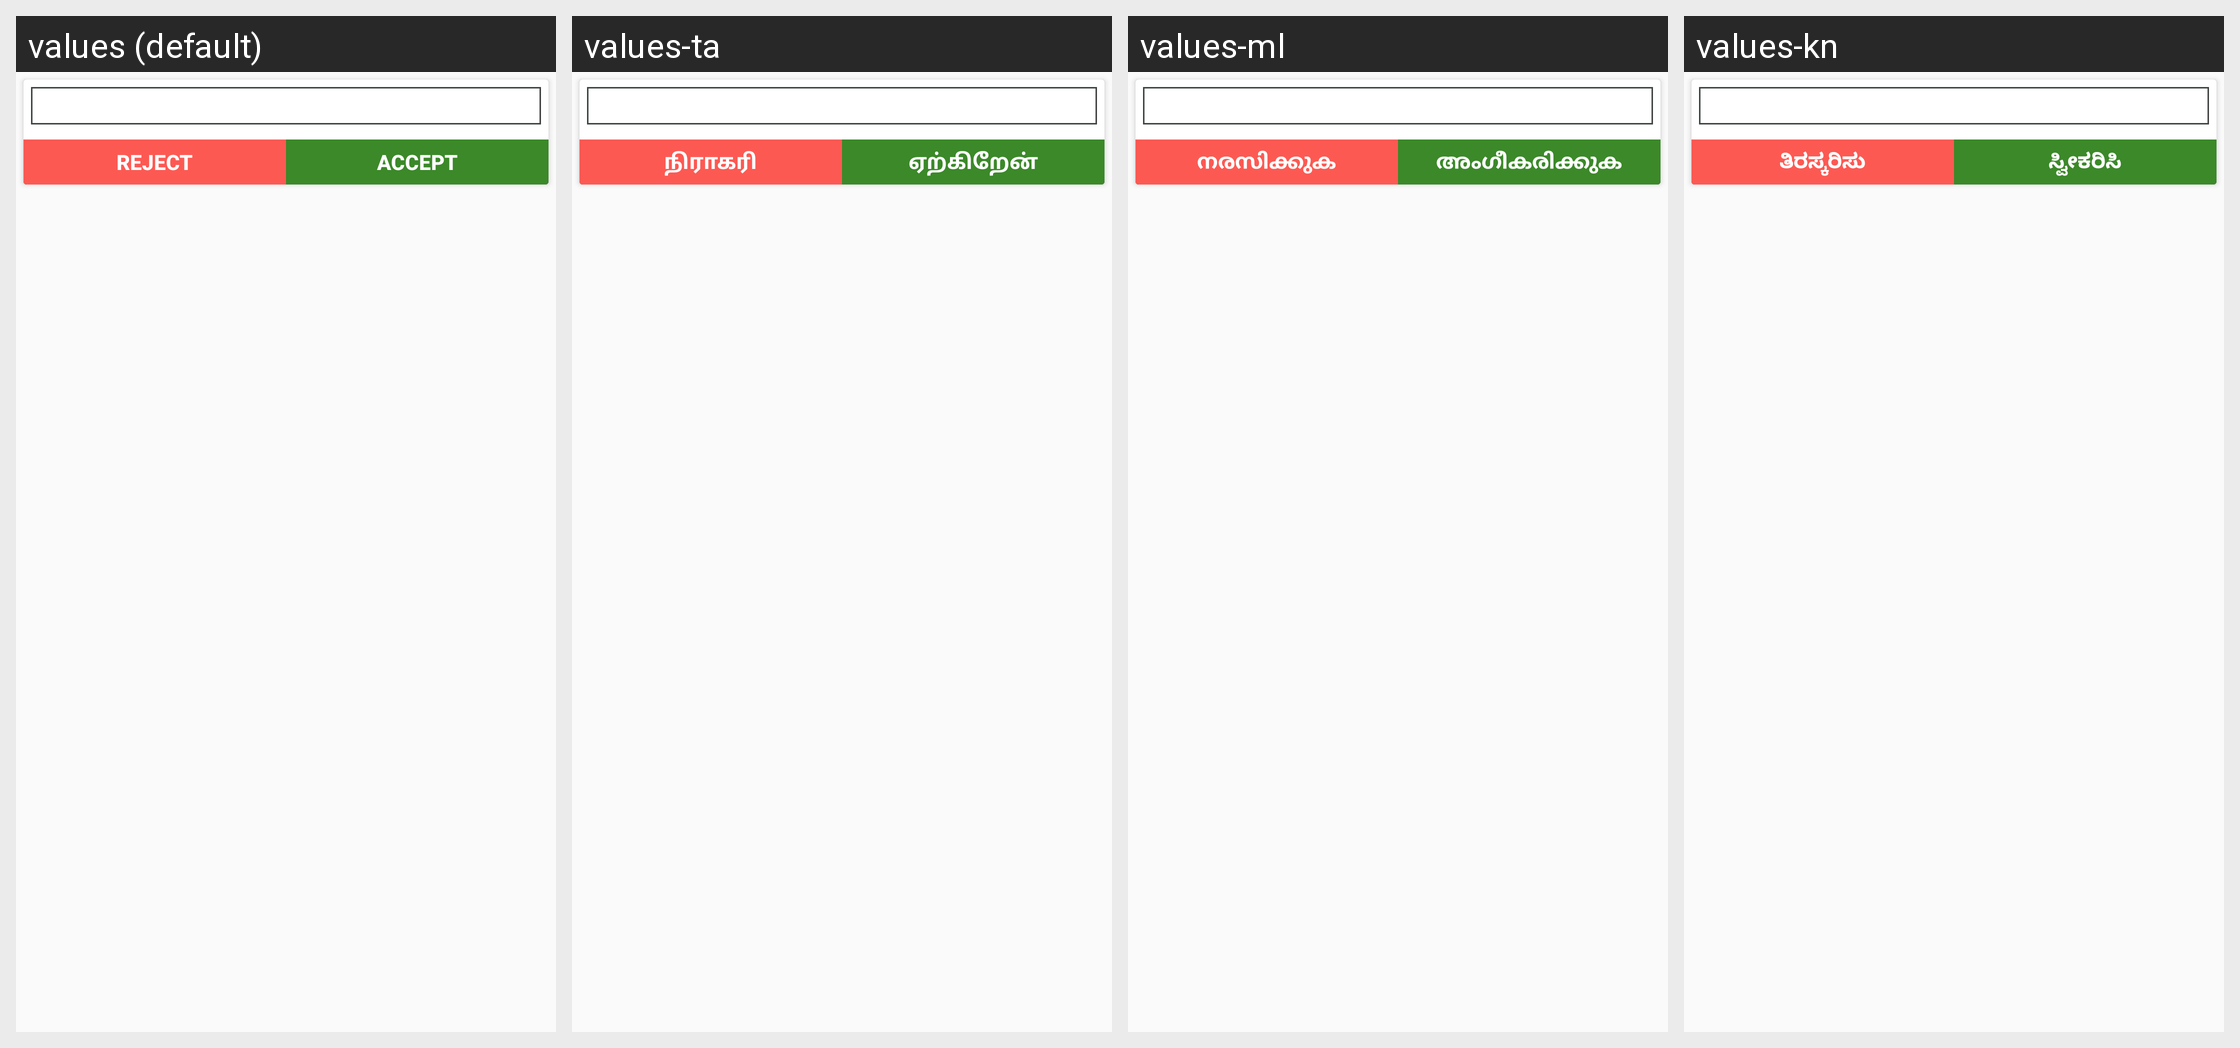

The same Android screen rendered under several of its app's locales, left to right. List the strings drawn on it with the default value and each locale's translation.
Android screen res/layout/activity_sent_requests_adapter.xml rendered under 4 locales, left to right: values (default), values-ta, values-ml, values-kn. Device: Nexus 5 (rendered at 1080×1920; each locale shown at half size, 540×960, under a caption strip naming it); theme MyMaterialTheme.
Other locales in the repository, not shown: values-bn, values-gu, values-hi, values-pa, values-te.
Strings drawn on this screen, with the default value and each locale's value (text and hints the layout hard-codes, and strings that could not be matched under every locale, appear in the picture but are not listed):

reject
  values: Reject
  values-ta: நிராகரி
  values-ml: നരസിക്കുക
  values-kn: ತಿರಸ್ಕರಿಸು

accept
  values: Accept
  values-ta: ஏற்கிறேன்
  values-ml: അംഗീകരിക്കുക
  values-kn: ಸ್ವೀಕರಿಸಿ
